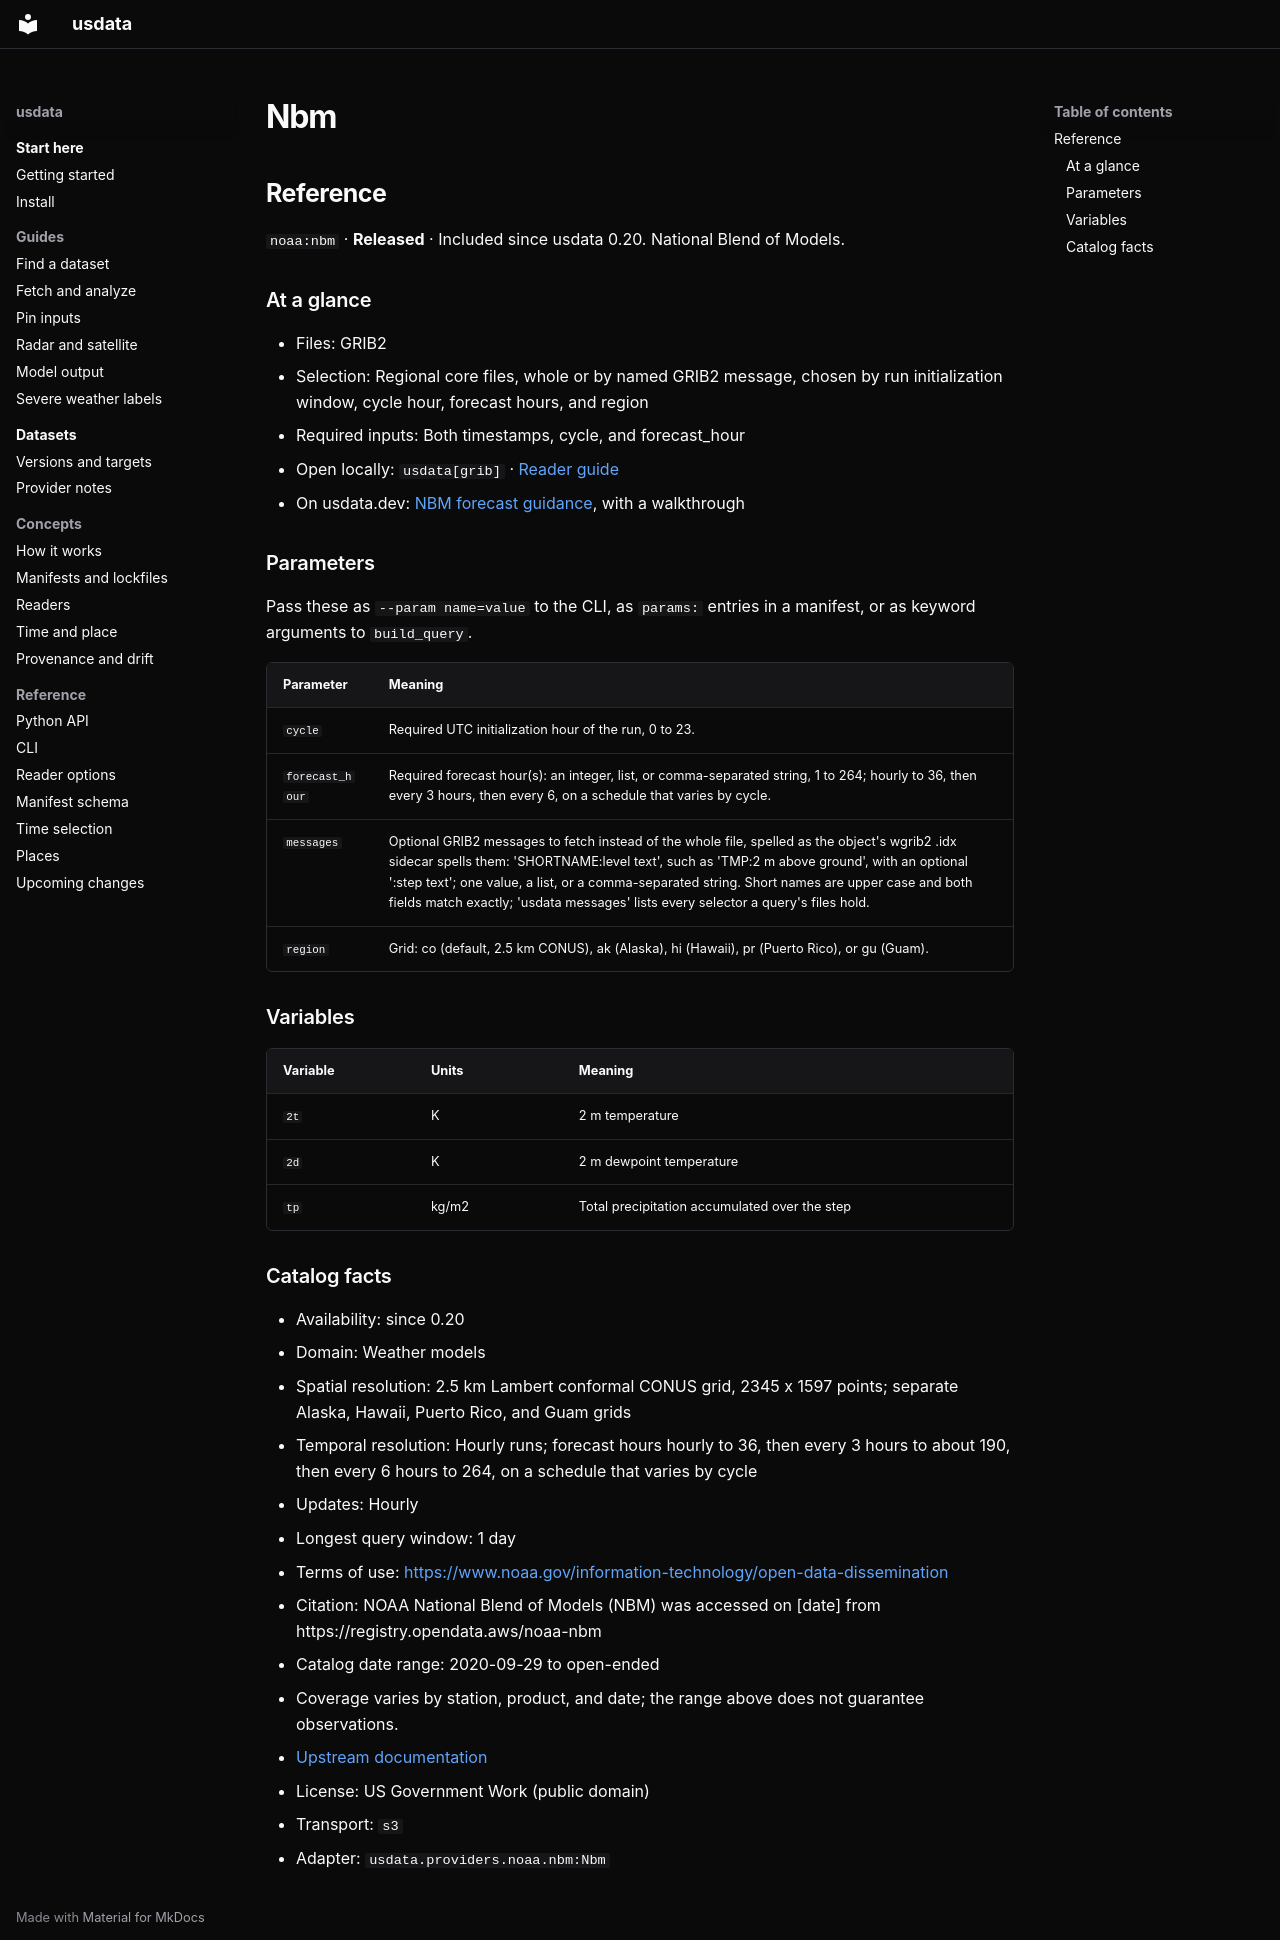

repository: jakeryderv/usdata · page: generated/catalog/noaa/nbm/index.html · generator: mkdocs

<!-- Generated from src/usdata/data/registry.yaml by `just docs`. Do not edit by hand. -->

## Reference

`noaa:nbm` · **Released** · Included since usdata 0.20. National Blend of Models.

### At a glance

- Files: GRIB2
- Selection: Regional core files, whole or by named GRIB2 message, chosen by run initialization window, cycle hour, forecast hours, and region
- Required inputs: Both timestamps, cycle, and forecast_hour
- Open locally: `usdata[grib]` · [Reader guide](../reference/readers.md)
- On usdata.dev: [NBM forecast guidance](https://usdata.dev/datasets/noaa/nbm/), with a walkthrough

### Parameters

Pass these as `--param name=value` to the CLI, as `params:` entries in a manifest, or as keyword arguments to `build_query`.

| Parameter | Meaning |
|---|---|
| `cycle` | Required UTC initialization hour of the run, 0 to 23. |
| `forecast_hour` | Required forecast hour(s): an integer, list, or comma-separated string, 1 to 264; hourly to 36, then every 3 hours, then every 6, on a schedule that varies by cycle. |
| `messages` | Optional GRIB2 messages to fetch instead of the whole file, spelled as the object's wgrib2 .idx sidecar spells them: 'SHORTNAME:level text', such as 'TMP:2 m above ground', with an optional ':step text'; one value, a list, or a comma-separated string. Short names are upper case and both fields match exactly; 'usdata messages' lists every selector a query's files hold. |
| `region` | Grid: co (default, 2.5 km CONUS), ak (Alaska), hi (Hawaii), pr (Puerto Rico), or gu (Guam). |

### Variables

| Variable | Units | Meaning |
|---|---|---|
| `2t` | K | 2 m temperature |
| `2d` | K | 2 m dewpoint temperature |
| `tp` | kg/m2 | Total precipitation accumulated over the step |

### Catalog facts

- Availability: since 0.20
- Domain: Weather models
- Spatial resolution: 2.5 km Lambert conformal CONUS grid, 2345 x 1597 points; separate Alaska, Hawaii, Puerto Rico, and Guam grids
- Temporal resolution: Hourly runs; forecast hours hourly to 36, then every 3 hours to about 190, then every 6 hours to 264, on a schedule that varies by cycle
- Updates: Hourly
- Longest query window: 1 day
- Terms of use: <https://www.noaa.gov/information-technology/open-data-dissemination>
- Citation: NOAA National Blend of Models (NBM) was accessed on [date] from https://registry.opendata.aws/noaa-nbm
- Catalog date range: 2020-09-29 to open-ended
- Coverage varies by station, product, and date; the range above does not guarantee observations.
- [Upstream documentation](https://registry.opendata.aws/noaa-nbm/)
- License: US Government Work (public domain)
- Transport: `s3`
- Adapter: `usdata.providers.noaa.nbm:Nbm`
